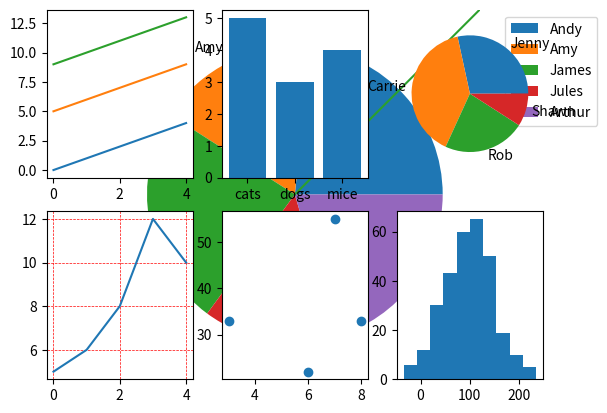

The matplotlib source for this figure:
# -*- coding: utf-8 -*-
"""Copy of homework4.ipynb

Automatically generated by Colaboratory.

Original file is located at
    https://colab.research.google.com/drive/1k8jojYIJP8hIYXVr89MHnFL1xYhOB5wN
"""

#1a
import numpy as np
numbers = np.array([[1, 2, 3, 4] , [5, 6, 7, 8], [ 9, 10, 11, 12]])
print(numbers * 2)

#1b
for row in numbers:
  for column in row:
    print(column, end=' ')
  print()

#1c
for i in numbers.flat:
  print(i, end = ' ')

#2a
import matplotlib.pyplot as plt
import numpy as np
xpoints = np.array([1,2,3,4,5,6])
ypoints = np.array([5, 6,7,8,9,10])
plt.plot(xpoints, ypoints)
plt.show()

#2b
import matplotlib.pyplot as plt
import numpy as np
xpoints=([3,6,9,12])
ypoints=([2,8,1,10])
plt.plot(xpoints, ypoints, marker = 'o')
plt.show()

#3
import matplotlib.pyplot as plt
import numpy as np
xpoints=([0,1,2,3,4,5])
ypoints=([2,4,6,14,10,12])
plt.plot(xpoints, ypoints, marker = 's', ms= 10, linestyle = '--', mec='g', mfc='g', color='r' )

#4
import matplotlib.pyplot as plt
import numpy as np
x1=([0,4])
y1=([0,4])
x2=([0,4])
y2=([5,9])
x3=([0,4])
y3=([9,13])
plt.plot(x1,y1)
plt.plot(x2, y2)
plt.plot(x3, y3)
plt.show()

#5
import matplotlib.pyplot as plt
import numpy as np
marks = {'Andy':88, 'Amy':66, 'James': 90, 'Jules': 55, 'Arthur': 77}
values = marks.values()
mylabels =['Andy', 'Amy', 'James', 'Jules', 'Arthur']
plt.pie(values, labels=mylabels)
plt.legend(bbox_to_anchor=(1.05, 1.0), loc = 'upper left')
plt.show()

#6
import matplotlib.pyplot as plt
import numpy as np
x1=([0,4])
y1=([0,4])
x2=([0,4])
y2=([5,9])
x3=([0,4])
y3=([9,13])

plt.subplot(2, 3, 1)
plt.plot(x1,y1)
plt.plot(x2, y2)
plt.plot(x3, y3)

x=(["cats", "dogs", "mice"])
y=([5,3, 4])
plt.subplot(2,3,2)
plt.bar(x,y)

y=np.array([25, 35, 20, 8])
mylabels=["Jenny", "Carrie", "Rob", "Shawn"]
plt.subplot(2,3,3)
plt.pie(y, labels = mylabels)

x = np.array([0,1,2,3,4])
y= np.array([5, 6, 8, 12, 10])
plt.subplot(2,3,4)
plt.plot(x, y)
plt.grid(color='r', linestyle = '--', linewidth = .5)

x = np.array([7,8,3,6])
y = np.array([55, 33, 33, 22])
plt.subplot(2,3,5)
plt.scatter(x,y)

x = np.random.normal(100, 50, 300)
plt.subplot(2,3,6)
plt.hist(x)

plt.show()